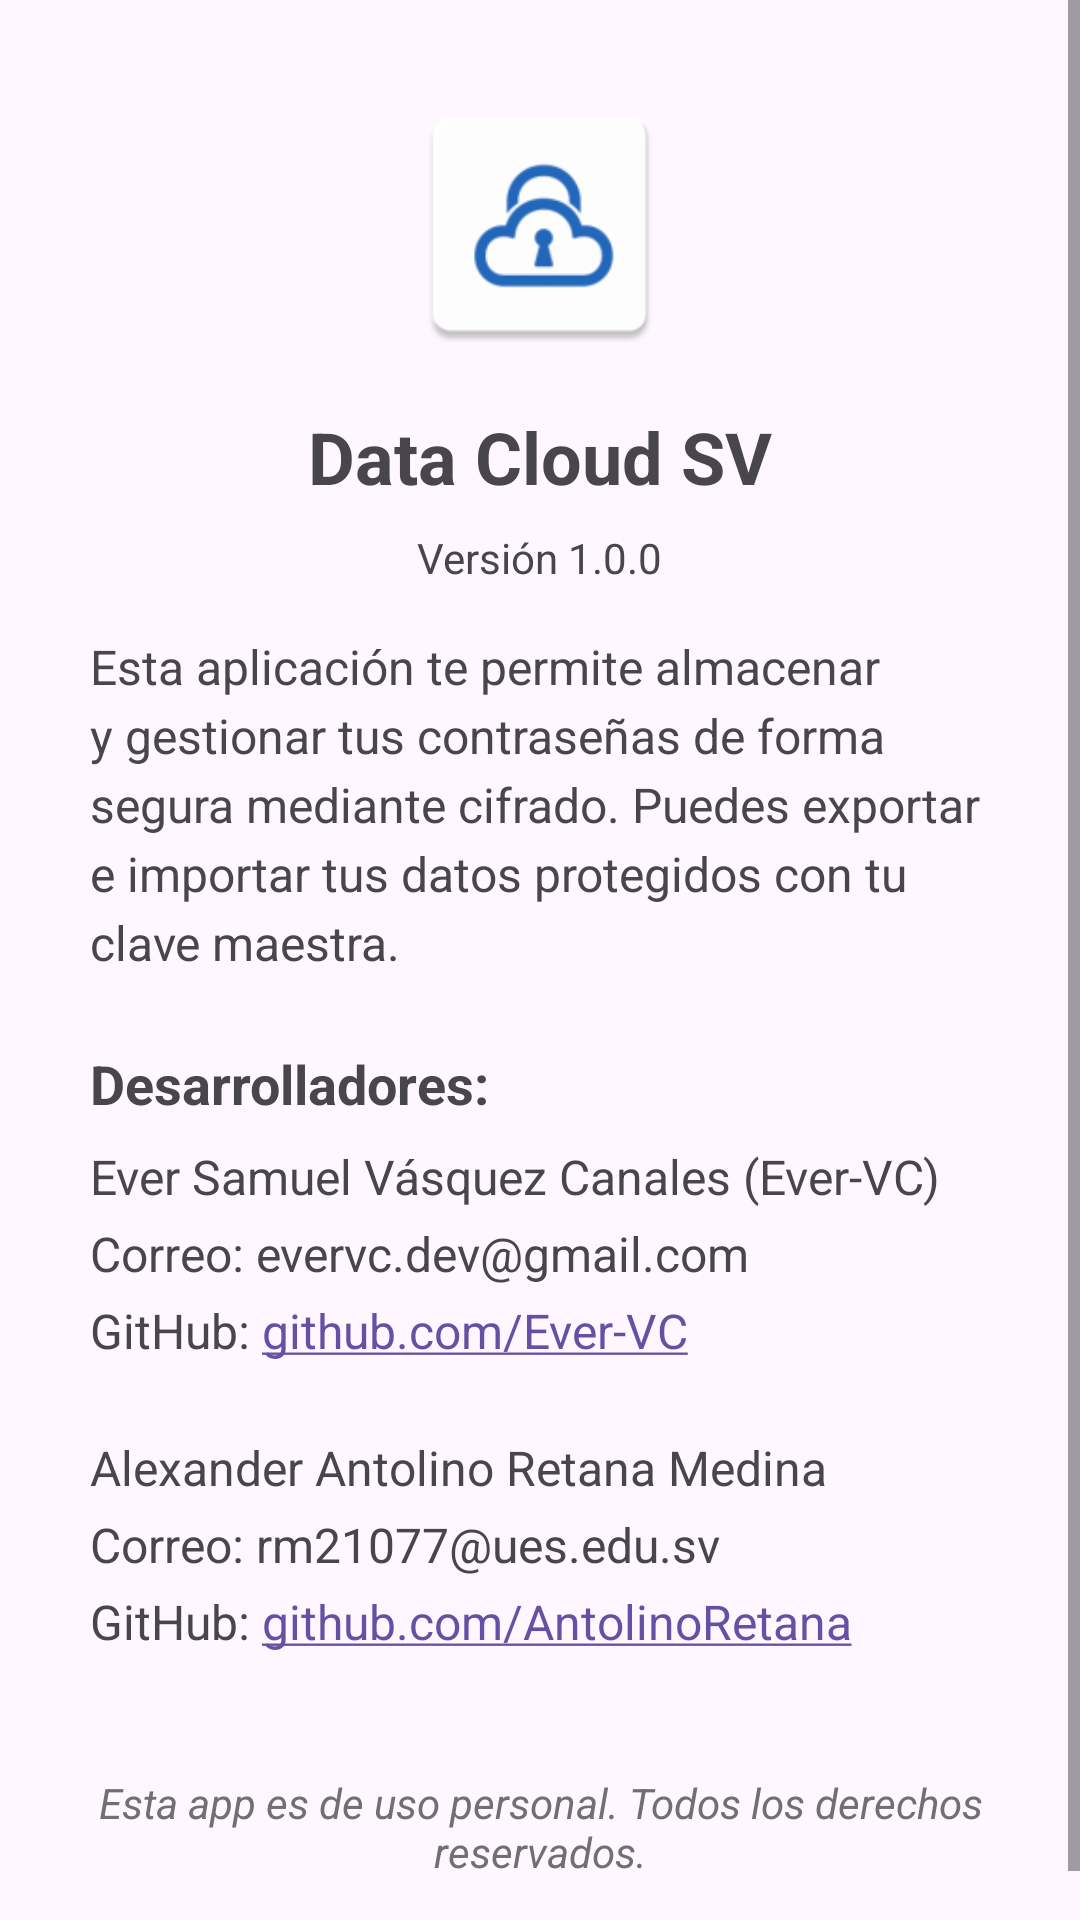

Reconstruct the res/layout file that produces this screen, plus the resources it refers to.
<!-- AndroidManifest.xml: application theme Theme.DataCloudSV -->
<!-- res/layout/fragment_about.xml -->
<?xml version="1.0" encoding="utf-8"?>
<androidx.constraintlayout.widget.ConstraintLayout xmlns:android="http://schemas.android.com/apk/res/android"
    xmlns:tools="http://schemas.android.com/tools"
    android:layout_width="match_parent"
    android:layout_height="match_parent"
    tools:context=".ui.fragments.AboutFragment">

    
    <ScrollView
        android:layout_width="match_parent"
        android:layout_height="match_parent">
        <LinearLayout
            android:layout_width="match_parent"
            android:layout_height="wrap_content"
            android:orientation="vertical"
            android:padding="30dp"
            android:gravity="center_horizontal">

            
            <ImageView
                android:id="@+id/appIcon"
                android:layout_width="90dp"
                android:layout_height="90dp"
                android:src="@mipmap/icono_datacloud_sv"
                android:contentDescription="Data Cloud SV"
                android:layout_marginBottom="16dp" />

            
            <TextView
                android:id="@+id/appName"
                android:layout_width="wrap_content"
                android:layout_height="wrap_content"
                android:text="Data Cloud SV"
                android:textSize="24sp"
                android:textStyle="bold"
                android:layout_marginBottom="8dp" />

            
            <TextView
                android:id="@+id/appVersion"
                android:layout_width="wrap_content"
                android:layout_height="wrap_content"
                android:text="Versión 1.0.0"
                android:textSize="14sp"
                android:layout_marginBottom="16dp" />

            
            <TextView
                android:id="@+id/appDescription"
                android:layout_width="match_parent"
                android:layout_height="wrap_content"
                android:text="Esta aplicación te permite almacenar y gestionar tus contraseñas de forma segura mediante cifrado. Puedes exportar e importar tus datos protegidos con tu clave maestra."
                android:textSize="16sp"
                android:lineSpacingExtra="4dp"
                android:layout_marginBottom="24dp" />

            
            <TextView
                android:id="@+id/developerTitle"
                android:layout_width="match_parent"
                android:layout_height="wrap_content"
                android:text="Desarrolladores:"
                android:textStyle="bold"
                android:textSize="18sp"
                android:layout_marginBottom="8dp" />

            <TextView
                android:id="@+id/developerName"
                android:layout_width="match_parent"
                android:layout_height="wrap_content"
                android:text="Ever Samuel Vásquez Canales (Ever-VC)"
                android:textSize="16sp"
                android:layout_marginBottom="4dp" />

            <TextView
                android:id="@+id/developerEmail"
                android:layout_width="match_parent"
                android:layout_height="wrap_content"
                android:text="Correo: evervc.dev@gmail.com"
                android:textSize="16sp"
                android:layout_marginBottom="4dp" />

            <TextView
                android:id="@+id/developerGithub"
                android:layout_width="match_parent"
                android:layout_height="wrap_content"
                android:text="GitHub: github.com/Ever-VC"
                android:autoLink="web"
                android:textSize="16sp"
                android:layout_marginBottom="24dp" />

            <TextView
                android:id="@+id/secondDeveloperName"
                android:layout_width="match_parent"
                android:layout_height="wrap_content"
                android:text="Alexander Antolino Retana Medina"
                android:textSize="16sp"
                android:layout_marginBottom="4dp" />

            <TextView
                android:id="@+id/secondDeveloperEmail"
                android:layout_width="match_parent"
                android:layout_height="wrap_content"
                android:text="Correo: rm21077@ues.edu.sv"
                android:textSize="16sp"
                android:layout_marginBottom="4dp" />

            <TextView
                android:id="@+id/secondDeveloperGithub"
                android:layout_width="match_parent"
                android:layout_height="wrap_content"
                android:text="GitHub: github.com/AntolinoRetana"
                android:autoLink="web"
                android:textSize="16sp"
                android:layout_marginBottom="24dp" />

            
            <TextView
                android:id="@+id/license"
                android:layout_width="match_parent"
                android:layout_height="wrap_content"
                android:text="Esta app es de uso personal. Todos los derechos reservados."
                android:textSize="14sp"
                android:textStyle="italic"
                android:gravity="center"
                android:layout_marginTop="16dp"
                android:textColor="@color/gray" />
        </LinearLayout>
    </ScrollView>

</androidx.constraintlayout.widget.ConstraintLayout>
<!-- resources referenced by this layout -->
<resources>
  <color name="gray">#707070</color>
  <!-- mipmap icono_datacloud_sv: webp bitmap (mipmap-hdpi, 1614 bytes) -->
  <style name="Theme.DataCloudSV" parent="Base.Theme.DataCloudSV" />
  <style name="Base.Theme.DataCloudSV" parent="Theme.Material3.DayNight.NoActionBar">
          
          
      </style>
</resources>
